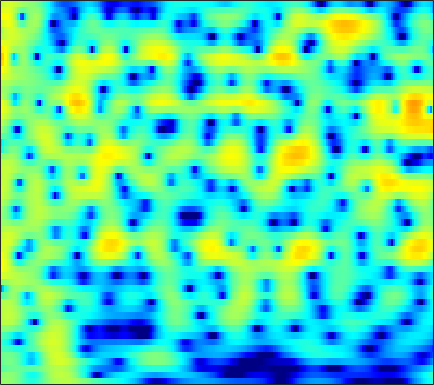

The data file committed next to this chart (first rows):
0.74476, 0.81333, 0.82861, 0.75535, 0.64092, 0.40388, 0.064105, -0.25628, -0.76623, -1.3641, -2.0279, -2.5438, -3.1957, -3.7039, -3.9133, -3.888, -3.5141, -3.0557, -2.3066, -1.5051, -0.73129, -0.19288, 0.44949, 0.99517
0.07315, 0.2783, 0.4537, 0.5127, 0.4788, 0.3258, 0.04537, -0.2512, -0.7652, -1.413, -2.184, -2.823, -3.697, -4.464, -4.838, -4.907, -4.428, -3.793, -2.763, -1.694, -0.6904, -0.01567, 0.7658, 1.405
-2.163, -1.761, -1.347, -1.065, -0.9353, -0.8602, -0.8863, -0.9586, -1.111, -1.303, -1.501, -1.633, -1.761, -1.807, -1.772, -1.622, -1.354, -1.091, -0.6664, -0.1912, 0.3037, 0.6688, 1.125, 1.518
-1.48, -1.057, -0.6644, -0.462, -0.4307, -0.5558, -0.8721, -1.242, -1.92, -2.821, -3.959, -4.956, -6.392, -7.636, -8.05, -7.489, -5.968, -4.622, -2.889, -1.364, -0.07519, 0.7494, 1.658, 2.368
-1.242, -0.9908, -0.7859, -0.7252, -0.7746, -0.9627, -1.291, -1.637, -2.239, -3.011, -3.968, -4.804, -6.003, -7.041, -7.393, -6.902, -5.475, -4.157, -2.418, -0.8752, 0.4231, 1.235, 2.108, 2.755
-2.573, -2.58, -2.724, -3.002, -3.274, -3.672, -4.047, -4.267, -4.425, -4.403, -4.198, -3.943, -3.496, -2.942, -2.468, -1.771, -1.011, -0.4187, 0.3704, 1.12, 1.792, 2.225, 2.688, 3.005
-3.193, -3.482, -4.183, -5.299, -6.479, -8.657, -11.84, -15.02, -17.59, -13.77, -9.802, -7.574, -5.291, -3.519, -2.417, -1.17, -0.1118, 0.5813, 1.387, 2.072, 2.638, 2.981, 3.322, 3.524
-1.951, -2.105, -2.533, -3.22, -3.903, -4.979, -6.077, -6.736, -7.098, -6.729, -5.833, -5.015, -3.912, -2.887, -2.173, -1.288, -0.4649, 0.1216, 0.8527, 1.518, 2.097, 2.464, 2.85, 3.102
0.4333, 0.4918, 0.4371, 0.2324, -0.0009069, -0.3877, -0.8262, -1.176, -1.648, -2.111, -2.571, -2.925, -3.385, -3.78, -3.953, -3.9, -3.426, -2.818, -1.805, -0.7254, 0.278, 0.931, 1.643, 2.152
2.078, 2.293, 2.428, 2.401, 2.29, 2.013, 1.581, 1.151, 0.4236, -0.5251, -1.752, -2.931, -5.015, -8.088, -11.71, -22.58, -17.37, -10.91, -6.319, -3.464, -1.499, -0.4177, 0.6294, 1.315
1.988, 2.333, 2.606, 2.701, 2.664, 2.459, 2.09, 1.716, 1.094, 0.3308, -0.5539, -1.292, -2.327, -3.344, -3.979, -4.434, -4.268, -3.758, -2.789, -1.76, -0.854, -0.3148, 0.1826, 0.4107
1.993, 2.255, 2.462, 2.507, 2.423, 2.164, 1.759, 1.368, 0.7529, 0.06914, -0.6003, -1.047, -1.499, -1.735, -1.749, -1.563, -1.2, -0.8552, -0.3685, 0.08747, 0.4286, 0.5793, 0.5897, 0.3469
1.96, 2.045, 2.144, 2.144, 2.039, 1.738, 1.188, 0.5723, -0.5589, -2.06, -3.894, -5.298, -6.468, -5.981, -4.808, -3.008, -1.422, -0.4374, 0.5917, 1.329, 1.799, 1.978, 1.984, 1.726
-2.47, -1.979, -0.9639, -0.02473, 0.4897, 0.8331, 0.715, 0.2989, -0.7202, -2.366, -4.768, -7.046, -9.513, -8.202, -5.822, -3.05, -1.014, 0.1235, 1.241, 1.988, 2.438, 2.612, 2.655, 2.507
-11.46, -7.575, -3.844, -1.54, -0.38, 0.5814, 1.03, 1.134, 1.012, 0.6909, 0.2824, 0.008424, -0.2097, -0.1718, 0.01312, 0.3719, 0.7663, 1.018, 1.264, 1.368, 1.344, 1.247, 1.037, 0.7495
0.5436, 0.5598, 0.83, 1.237, 1.521, 1.798, 1.974, 2.034, 2.017, 1.923, 1.776, 1.647, 1.468, 1.289, 1.137, 0.9043, 0.606, 0.3228, -0.1667, -0.7822, -1.527, -2.145, -2.983, -3.724
3.816, 3.554, 3.256, 3.002, 2.81, 2.573, 2.361, 2.193, 1.982, 1.779, 1.585, 1.441, 1.234, 0.9748, 0.7279, 0.3109, -0.2659, -0.8296, -1.809, -3.114, -4.863, -6.538, -9.421, -12.89
5.172, 4.752, 4.138, 3.455, 2.921, 2.227, 1.55, 1.097, 0.6422, 0.3673, 0.272, 0.2713, 0.309, 0.3161, 0.2855, 0.114, -0.2413, -0.6549, -1.449, -2.58, -4.104, -5.545, -7.886, -10.36
5.613, 5.085, 4.168, 2.984, 1.913, 0.1711, -1.802, -3.218, -4.521, -4.576, -3.674, -2.817, -1.75, -0.8686, -0.3567, 0.1299, 0.4126, 0.4889, 0.4067, 0.1185, -0.344, -0.7815, -1.413, -2.03
4.701, 4.362, 3.541, 2.224, 0.7986, -1.787, -5.438, -9.504, -16.59, -13.2, -8.671, -6.626, -4.784, -3.388, -2.484, -1.373, -0.3735, 0.2482, 0.9031, 1.335, 1.553, 1.593, 1.512, 1.293
3.477, 3.623, 3.413, 2.734, 1.966, 0.6647, -0.9839, -2.233, -3.811, -5.239, -6.68, -7.934, -9.679, -10, -8.453, -5.532, -3.012, -1.552, -0.1296, 0.8246, 1.391, 1.613, 1.696, 1.619
3.128, 3.542, 3.75, 3.633, 3.369, 2.714, 1.828, 1.043, -0.2591, -1.831, -3.818, -5.658, -8.423, -9.56, -8.135, -5.273, -2.902, -1.602, -0.4239, 0.2233, 0.4257, 0.3467, -0.006209, -0.487
2.442, 2.882, 3.232, 3.354, 3.288, 3.034, 2.657, 2.25, 1.633, 0.9489, 0.2594, -0.2163, -0.6724, -0.8717, -0.8325, -0.5762, -0.2893, -0.1419, -0.1233, -0.4471, -1.178, -2.048, -3.749, -6.175
1.484, 1.825, 2.108, 2.197, 2.164, 2.076, 1.893, 1.75, 1.575, 1.412, 1.286, 1.224, 1.182, 1.163, 1.16, 1.127, 1.01, 0.8348, 0.4168, -0.255, -1.266, -2.303, -4.144, -6.638
0.8991, 0.9401, 0.8061, 0.4934, 0.2019, -0.2007, -0.5447, -0.6343, -0.5569, -0.2618, 0.1624, 0.5178, 0.9525, 1.327, 1.544, 1.706, 1.74, 1.664, 1.409, 0.9873, 0.4009, -0.1382, -0.9149, -1.739
0.837, 0.4254, -0.4473, -1.695, -2.906, -4.905, -6.79, -7.468, -6.603, -4.615, -2.659, -1.429, -0.1161, 0.8654, 1.406, 1.912, 2.197, 2.281, 2.255, 2.076, 1.782, 1.508, 1.115, 0.729
1.385, 0.7372, -0.4526, -2.135, -3.843, -6.87, -11.22, -13.55, -10.59, -6.522, -3.64, -2.049, -0.4389, 0.7214, 1.36, 1.97, 2.312, 2.421, 2.396, 2.206, 1.885, 1.591, 1.147, 0.7479
2.34, 1.845, 1.035, 0.05821, -0.7062, -1.744, -2.481, -2.762, -2.635, -2.018, -1.147, -0.4518, 0.4185, 1.159, 1.6, 2.001, 2.185, 2.172, 1.932, 1.458, 0.7541, 0.0909, -0.9285, -1.99
3.099, 2.802, 2.272, 1.608, 1.064, 0.3016, -0.3107, -0.6925, -0.909, -0.796, -0.3663, 0.09477, 0.7793, 1.41, 1.795, 2.116, 2.206, 2.092, 1.677, 0.9066, -0.2755, -1.496, -3.703, -7.076
3.189, 3.085, 2.662, 1.929, 1.122, -0.2012, -1.913, -3.227, -4.58, -4.578, -3.224, -1.916, -0.3258, 0.9237, 1.604, 2.194, 2.413, 2.346, 1.976, 1.277, 0.2497, -0.7433, -2.298, -4.134
2.619, 2.798, 2.618, 1.936, 1.081, -0.7122, -3.398, -6.456, -12.69, -12.72, -6.582, -3.654, -1.099, 0.5469, 1.357, 2.021, 2.256, 2.193, 1.808, 1.147, 0.2792, -0.4436, -1.394, -2.099
2.292, 2.639, 2.754, 2.487, 2.078, 1.273, 0.298, -0.4431, -1.123, -1.281, -0.8884, -0.3928, 0.3463, 0.9558, 1.282, 1.482, 1.417, 1.17, 0.5309, -0.5025, -1.964, -3.343, -5.535, -7.284
2.436, 2.679, 2.822, 2.77, 2.603, 2.312, 1.849, 1.525, 1.078, 0.7319, 0.471, 0.3246, 0.2341, 0.2222, 0.2457, 0.2225, 0.0966, -0.125, -0.6791, -1.654, -3.214, -4.912, -8.227, -12.53
2.13, 2.258, 2.347, 2.354, 2.267, 2.034, 1.645, 1.263, 0.5747, -0.2381, -1.14, -1.816, -2.578, -2.927, -2.851, -2.365, -1.735, -1.331, -0.9887, -0.9357, -1.168, -1.48, -1.933, -2.187
0.1521, 0.3931, 0.7717, 1.055, 1.173, 1.062, 0.7712, 0.2905, -0.6123, -2.025, -4.067, -6.215, -10.43, -14.72, -12.17, -7.248, -3.994, -2.31, -0.7443, 0.2864, 0.9351, 1.24, 1.49, 1.586
-5.819, -4.084, -2.291, -1.169, -0.6649, -0.3417, -0.4294, -0.6662, -1.265, -2.172, -3.487, -4.696, -6.35, -7.122, -6.411, -4.308, -2.17, -0.7762, 0.6831, 1.734, 2.443, 2.789, 3.025, 3.056
-6.78, -5.049, -3.463, -2.557, -2.259, -2.091, -2.211, -2.292, -2.417, -2.429, -2.36, -2.237, -1.936, -1.439, -0.9297, -0.09194, 0.8335, 1.49, 2.273, 2.878, 3.264, 3.399, 3.371, 3.123
-1.197, -1.505, -1.992, -2.702, -3.445, -4.793, -6.101, -6.872, -6.772, -5.597, -3.976, -2.82, -1.474, -0.3079, 0.462, 1.335, 2.089, 2.553, 3.038, 3.361, 3.508, 3.484, 3.268, 2.799
1.374, 0.6271, -0.5643, -2.155, -3.719, -6.668, -11.6, -18.18, -17.5, -9.685, -5.65, -3.619, -1.64, -0.2112, 0.6254, 1.507, 2.153, 2.522, 2.851, 3.007, 3.001, 2.895, 2.608, 2.137
2.76, 2.121, 1.134, -0.04371, -1.042, -2.388, -3.652, -4.238, -4.333, -3.659, -2.574, -1.756, -0.7438, 0.07252, 0.5599, 1.064, 1.413, 1.586, 1.706, 1.704, 1.563, 1.365, 0.9893, 0.4799
3.829, 3.418, 2.736, 1.972, 1.39, 0.6471, 0.08348, -0.2499, -0.3988, -0.354, -0.1709, -0.01283, 0.1924, 0.3177, 0.3298, 0.2527, 0.1108, -0.001681, -0.1039, -0.1753, -0.3058, -0.4956, -1.03, -1.856
4.818, 4.467, 3.774, 2.898, 2.186, 1.266, 0.5823, 0.34, 0.3071, 0.5249, 0.743, 0.8477, 0.7262, 0.2731, -0.3127, -1.421, -2.707, -3.494, -3.764, -3.127, -2.216, -1.737, -1.62, -2.252
4.494, 4.057, 3.023, 1.371, -0.3609, -3.244, -6.013, -6.122, -4.005, -1.792, -0.3235, 0.2696, 0.4217, -0.1777, -1.169, -3.479, -7.79, -14.26, -18.01, -7.835, -3.731, -1.959, -0.5189, 0.1025
2.203, 1.917, 1.001, -0.599, -2.31, -5.442, -8.573, -8.601, -5.897, -3.4, -1.756, -1.05, -0.624, -0.7347, -1.14, -1.979, -2.967, -3.517, -3.623, -2.928, -1.853, -1.035, -0.1304, 0.6106
1.249, 1.231, 0.8979, 0.2964, -0.2578, -0.9776, -1.513, -1.663, -1.543, -1.193, -0.8296, -0.6092, -0.4613, -0.4731, -0.5809, -0.8072, -1.028, -1.163, -1.234, -1.169, -0.9784, -0.8002, -0.5345, -0.2348
2.1, 2.098, 1.954, 1.69, 1.438, 1.106, 0.8149, 0.6288, 0.4685, 0.3792, 0.32, 0.2821, 0.1903, 0.04789, -0.07737, -0.2824, -0.5097, -0.6866, -0.9133, -1.137, -1.37, -1.556, -1.784, -2.03
3.716, 3.545, 3.223, 2.826, 2.51, 2.088, 1.727, 1.507, 1.262, 1.057, 0.8752, 0.7182, 0.4921, 0.2227, -0.004087, -0.325, -0.6789, -0.9475, -1.333, -1.772, -2.321, -2.817, -3.661, -4.757
5.529, 5.045, 4.241, 3.322, 2.629, 1.812, 1.23, 0.9975, 0.8799, 0.8505, 0.7744, 0.6305, 0.3134, -0.1424, -0.5637, -1.136, -1.639, -1.941, -2.273, -2.591, -3.02, -3.506, -4.551, -6.151
7.473, 6.554, 4.929, 2.778, 0.8273, -1.872, -3.311, -2.804, -1.294, -0.07328, 0.5193, 0.5616, 0.0744, -0.9713, -2.083, -3.791, -5.092, -5.364, -4.77, -3.876, -3.214, -3.023, -3.203, -3.716
8.17, 7.163, 5.339, 2.755, 0.0966, -4.75, -7.946, -5.449, -1.999, -0.09537, 0.6894, 0.6862, -0.09726, -1.836, -3.924, -8.566, -18.72, -17.71, -9.247, -5.629, -3.839, -3.153, -2.732, -2.767
6.355, 5.812, 4.885, 3.777, 2.905, 1.868, 1.201, 0.9742, 1.014, 1.086, 0.962, 0.6486, -0.06788, -1.166, -2.187, -3.635, -4.731, -5.098, -5.007, -4.648, -4.413, -4.412, -4.732, -5.478
4.064, 4.046, 3.913, 3.677, 3.446, 3.112, 2.782, 2.551, 2.237, 1.926, 1.544, 1.192, 0.634, -0.02796, -0.5751, -1.331, -2.075, -2.599, -3.248, -3.911, -4.628, -5.26, -6.348, -7.709
1.704, 2.33, 2.936, 3.274, 3.374, 3.343, 3.174, 3.005, 2.693, 2.346, 1.984, 1.708, 1.288, 0.8236, 0.4274, -0.1693, -0.8856, -1.495, -2.413, -3.47, -4.675, -5.671, -7.087, -8.491
0.3848, 1.703, 2.846, 3.445, 3.618, 3.549, 3.222, 2.855, 2.347, 1.874, 1.55, 1.411, 1.307, 1.196, 1.046, 0.6957, 0.1287, -0.4708, -1.548, -2.941, -4.707, -6.266, -8.517, -10.73
2.733, 3.576, 4.279, 4.507, 4.365, 3.754, 2.656, 1.509, -0.2555, -1.768, -2.113, -1.536, -0.3325, 0.6751, 1.16, 1.393, 1.18, 0.7192, -0.3085, -1.843, -3.979, -6.124, -9.979, -16.29
4.577, 4.902, 5.087, 4.911, 4.486, 3.44, 1.683, -0.2575, -4.353, -12.3, -13.25, -6.905, -2.626, -0.3433, 0.6434, 1.301, 1.355, 1.07, 0.3137, -0.8747, -2.461, -3.885, -6.009, -8.126
3.613, 3.94, 4.154, 4.072, 3.8, 3.146, 2.161, 1.244, -0.0547, -1.08, -1.423, -1.198, -0.5516, 0.08153, 0.4174, 0.6067, 0.4803, 0.1886, -0.453, -1.356, -2.472, -3.401, -4.735, -6.05
2.218, 2.763, 3.237, 3.444, 3.44, 3.247, 2.884, 2.532, 2.028, 1.56, 1.187, 0.979, 0.7635, 0.572, 0.4042, 0.1029, -0.3101, -0.7171, -1.412, -2.267, -3.288, -4.16, -5.458, -6.867
